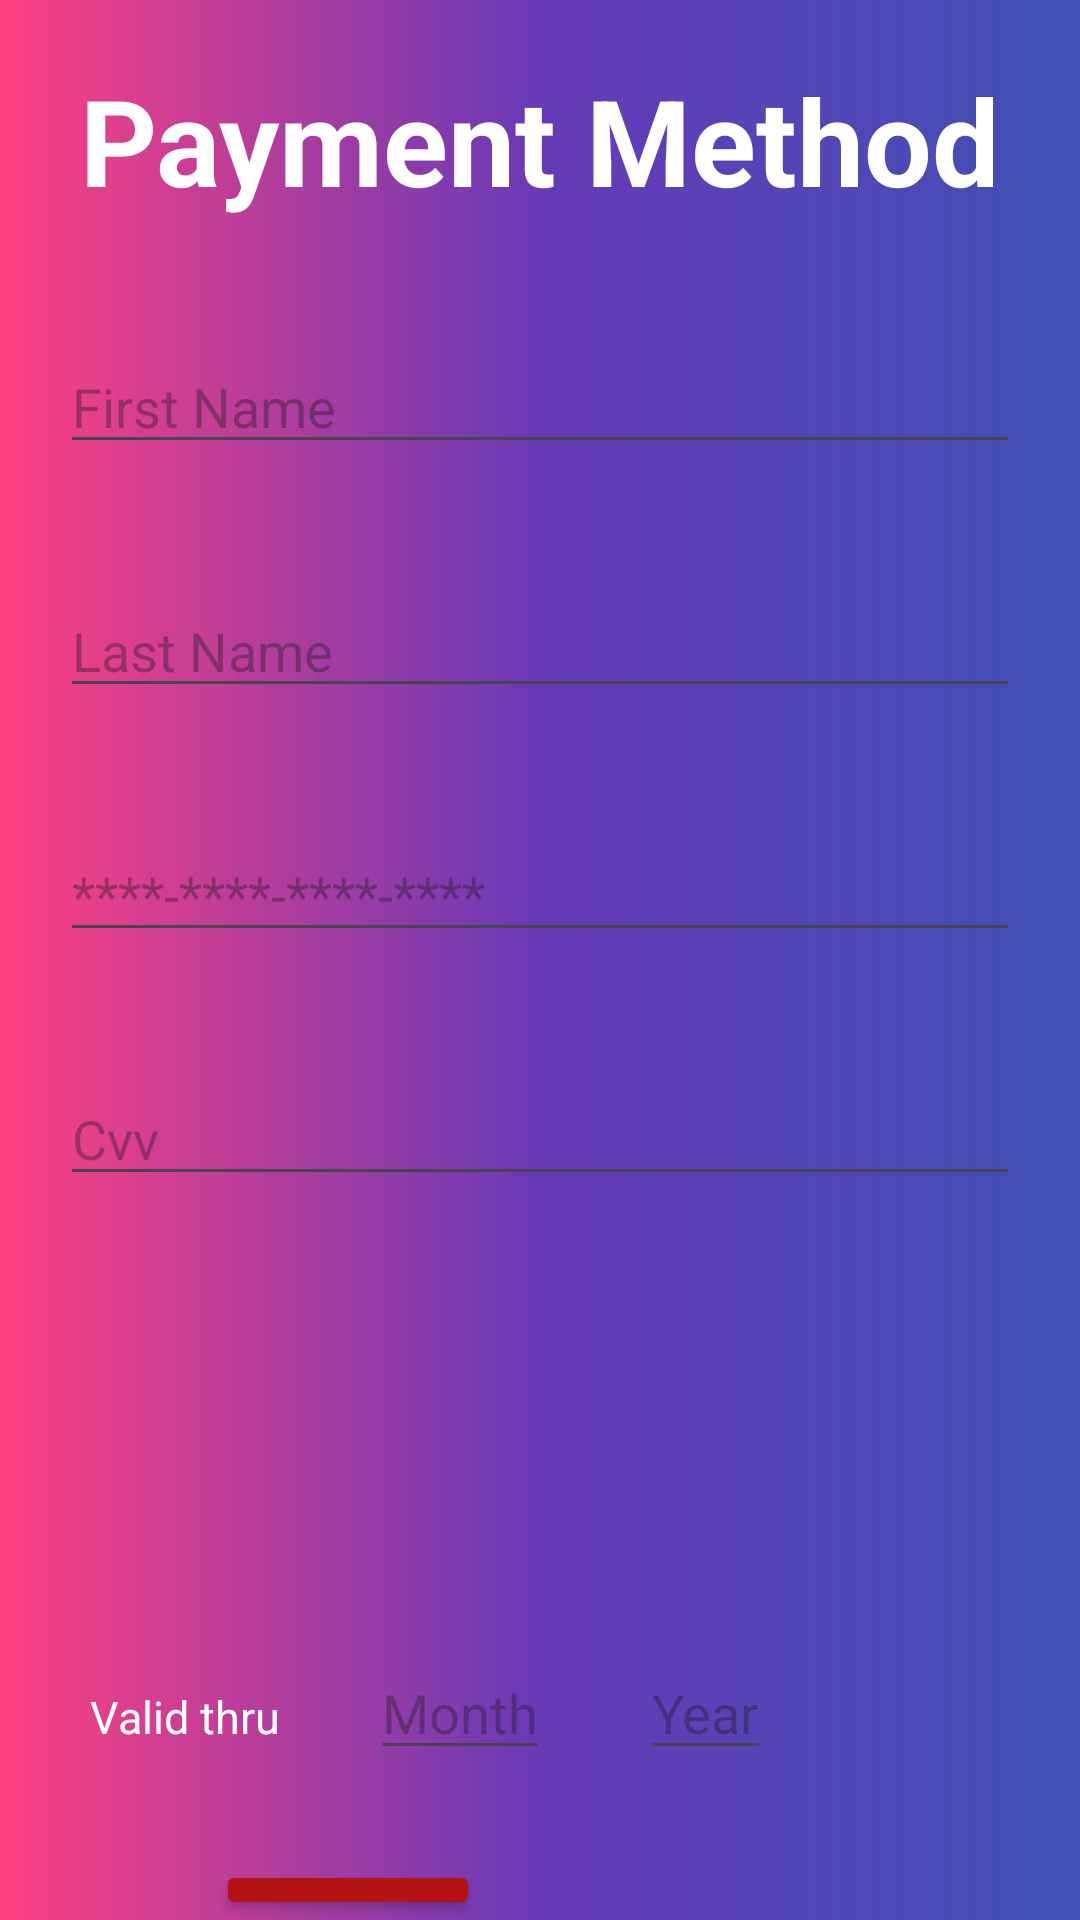

Layout XML and referenced resources for this Android screen:
<!-- AndroidManifest.xml: application theme Theme.GamerzHub -->
<!-- res/layout/activity_payment.xml -->
<?xml version="1.0" encoding="utf-8"?>
<LinearLayout xmlns:android="http://schemas.android.com/apk/res/android"
    xmlns:app="http://schemas.android.com/apk/res-auto"
    xmlns:tools="http://schemas.android.com/tools"
    android:layout_width="match_parent"
    android:layout_height="match_parent"
    android:orientation="vertical"
    android:background="@drawable/gradient"
    tools:context=".cart">


    <TextView
        android:id="@+id/textView"
        android:layout_width="match_parent"
        android:layout_height="wrap_content"
        android:text="Payment Method"
        android:textStyle="bold"
        android:textSize="40sp"
        android:gravity="center"
        android:textColor="@color/white"
        android:layout_margin="20dp"/>

    <EditText
        android:id="@+id/etFirst"
        android:layout_width="match_parent"
        android:layout_height="wrap_content"
        android:ems="10"
        android:inputType="text"
        android:hint="First Name"
        android:layout_margin="20dp"
         />

    <EditText
        android:id="@+id/etLast"
        android:layout_width="match_parent"
        android:layout_height="wrap_content"
        android:ems="10"
        android:inputType="text"
        android:hint="Last Name"
        android:layout_margin="20dp"
        />

    <EditText
        android:id="@+id/etCardNumber"
        android:layout_width="match_parent"
        android:layout_height="wrap_content"
        android:ems="10"
        android:inputType="number"
        android:hint="****-****-****-****"
        android:layout_margin="20dp"/>

    <EditText
        android:id="@+id/etCvv"
        android:layout_width="match_parent"
        android:layout_height="wrap_content"
        android:ems="10"
        android:hint="Cvv"
        android:inputType="number"
        android:layout_margin="20dp"/>

    <LinearLayout
        android:layout_width="match_parent"
        android:layout_height="wrap_content"
        android:orientation="horizontal"
        android:layout_margin="30dp"
        >

        <ImageView
            android:layout_width="40dp"
            android:layout_height="40dp"
            android:src="@drawable/master"

            />
        <ImageView
            android:layout_width="40dp"
            android:layout_height="40dp"
            android:src="@drawable/visa"

            />

    </LinearLayout>

    <LinearLayout
        android:layout_width="match_parent"
        android:layout_height="wrap_content"
        android:orientation="horizontal"
        android:layout_margin="30dp"

        >

       <TextView
           android:layout_width="wrap_content"
           android:layout_height="wrap_content"
           android:text="Valid thru"
           android:textColor="@color/white"
           android:textSize="15sp"
           />
        <EditText
            android:id="@+id/month"
            android:layout_width="wrap_content"
            android:layout_height="wrap_content"
            android:hint="Month"
            android:inputType="date"
            android:layout_marginLeft="30dp"
            android:textColor="@color/white"
            />
        <EditText
            android:id="@+id/year"
            android:layout_width="wrap_content"
            android:layout_height="wrap_content"
            android:hint="Year"
            android:inputType="date"
            android:layout_marginLeft="30dp"
            android:textColor="@color/white"
            />
    </LinearLayout>


    <LinearLayout
        android:layout_width="match_parent"
        android:layout_height="wrap_content"
        android:orientation="horizontal"
        android:gravity="center_horizontal">



    <Button

        android:id="@+id/btnCancel"
        android:layout_width="wrap_content"
        android:layout_height="wrap_content"
        android:text="Cancel"
        android:backgroundTint="#B31312"

        android:layout_gravity="center_horizontal"/>
    <Button
        android:id="@+id/btnPay"
        android:layout_width="wrap_content"
        android:layout_height="wrap_content"
        android:text="Pay"
        android:backgroundTint="#00DFA2"
       android:layout_margin="20dp"
        android:layout_gravity="center_horizontal"/>

    </LinearLayout>

</LinearLayout>
<!-- resources referenced by this layout -->
<resources>
  <!-- drawable gradient (drawable) -->
  <shape xmlns:android="http://schemas.android.com/apk/res/android">
      <gradient
          android:type="linear"
          android:angle="0"
          android:startColor="#FF4081"
          android:endColor="#3F51B5"
          android:centerColor="#673AB7"
      />
  </shape>
  <style name="Theme.GamerzHub" parent="Base.Theme.GamerzHub" />
  <style name="Base.Theme.GamerzHub" parent="Theme.Material3.DayNight.NoActionBar">
          
          
      </style>
  <!-- not gathered from this repository: default colours our renderer supplied (Android Studio template values) -->
  <color name="white">#FFFFFFFF</color>
</resources>
